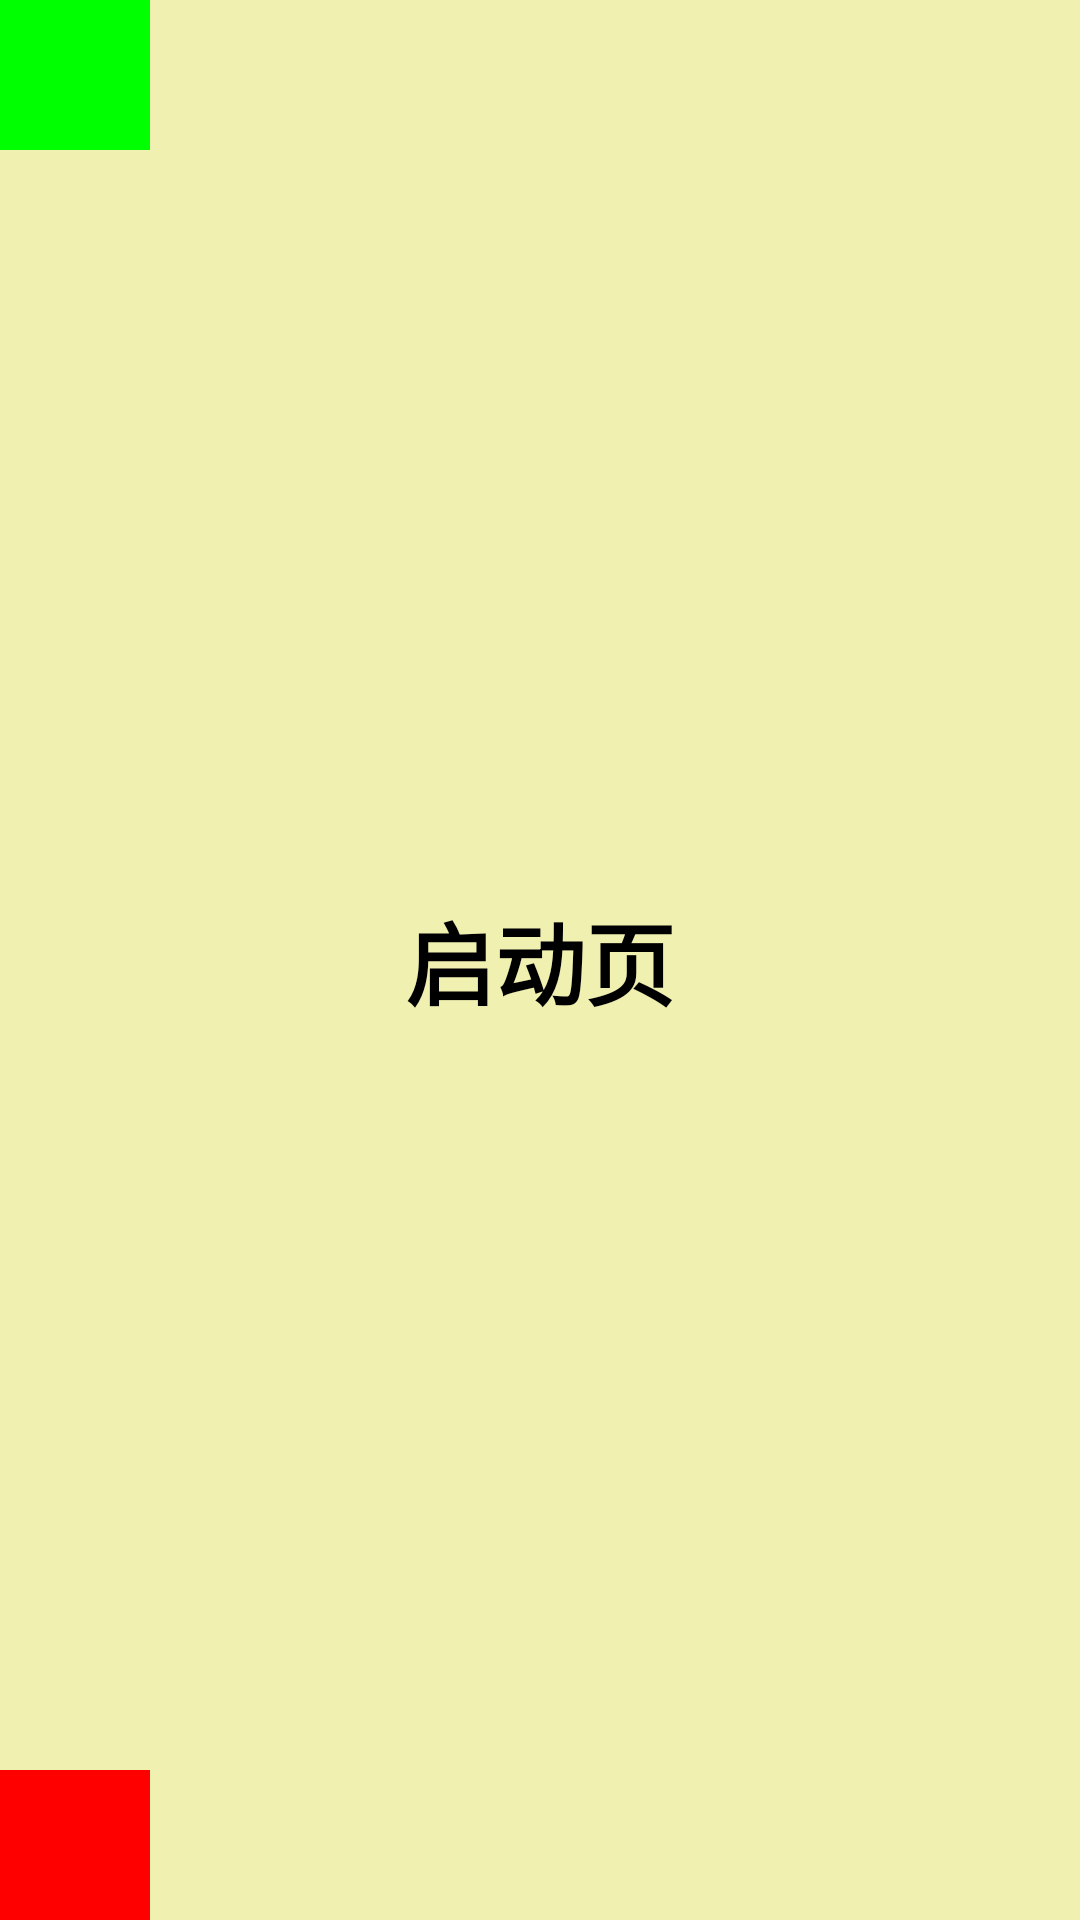

This screen was rendered from an Android layout file. Write that file and the resources it references.
<!-- AndroidManifest.xml: activity theme SplashTheme -->
<!-- res/layout/activity_splash.xml -->
<?xml version="1.0" encoding="utf-8"?>
<RelativeLayout xmlns:android="http://schemas.android.com/apk/res/android"
    android:layout_width="match_parent"
    android:layout_height="match_parent">
    <ImageView
        android:layout_width="50dp"
        android:layout_height="50dp"
        android:background="#00ff00"/>
    <TextView
        android:layout_width="wrap_content"
        android:layout_height="wrap_content"
        android:textSize="30sp"
        android:textColor="#000000"
        android:text="启动页"
        android:textStyle="bold"
        android:layout_centerInParent="true"/>
    <ImageView
        android:layout_width="50dp"
        android:layout_height="50dp"
        android:background="#ff0000"
        android:layout_alignParentBottom="true"/>
</RelativeLayout>
<!-- resources referenced by this layout -->
<resources>
  <style name="SplashTheme" parent="AppTheme" tools:ignore="NewApi">
          <item name="android:windowBackground">@drawable/splash</item>
          <item name="android:windowLightStatusBar">true</item>
          <item name="android:windowLightNavigationBar">true</item>
          
          <item name="android:statusBarColor">@android:color/transparent</item>
          <item name="android:enforceStatusBarContrast">false</item>
          <item name="android:navigationBarColor">@android:color/transparent</item>
          <item name="android:navigationBarDividerColor">@android:color/transparent</item>
          <item name="android:enforceNavigationBarContrast">false</item>
      </style>
  <style name="AppTheme" parent="Theme.AppCompat.Light.NoActionBar">
          
          <item name="colorPrimary">@color/colorPrimary</item>
          <item name="colorPrimaryDark">@color/colorPrimaryDark</item>
          <item name="colorAccent">@color/colorAccent</item>
      </style>
  <!-- drawable splash (drawable) -->
  <?xml version="1.0" encoding="utf-8"?>
  <layer-list xmlns:android="http://schemas.android.com/apk/res/android">
      <item>
          <shape android:shape="rectangle">
              <solid android:color="#f0f0b0" />
          </shape>
      </item>
  </layer-list>
  <color name="colorPrimary">#008577</color>
  <color name="colorPrimaryDark">#00574B</color>
  <color name="colorAccent">#D81B60</color>
</resources>
